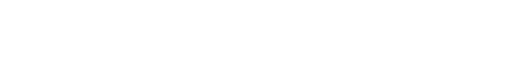
t = 0.00 s
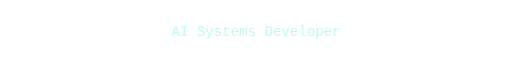
t = 0.30 s
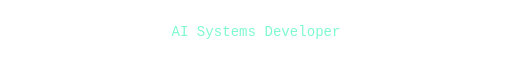
t = 0.60 s
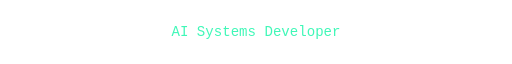
t = 0.90 s
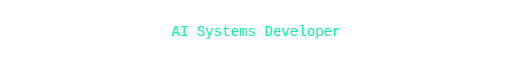
t = 1.20 s

The animated SVG that drew these frames (rendered in a browser with its animation timeline set to each time). Animation: 1 SMIL element (animate=1); one cycle of 1.20 s.

<svg viewBox="0 0 800 80" width="800" height="80"
     xmlns="http://www.w3.org/2000/svg">
  <rect width="100%" height="100%" fill="transparent"/>

  <text x="50%" y="50%" text-anchor="middle"
        dominant-baseline="middle"
        font-family="JetBrains Mono, monospace"
        font-size="22"
        fill="#00F5A0">
    AI Systems Developer
    <animate attributeName="opacity"
             from="0" to="1"
             dur="1.2s"
             fill="freeze" />
  </text>
</svg>
